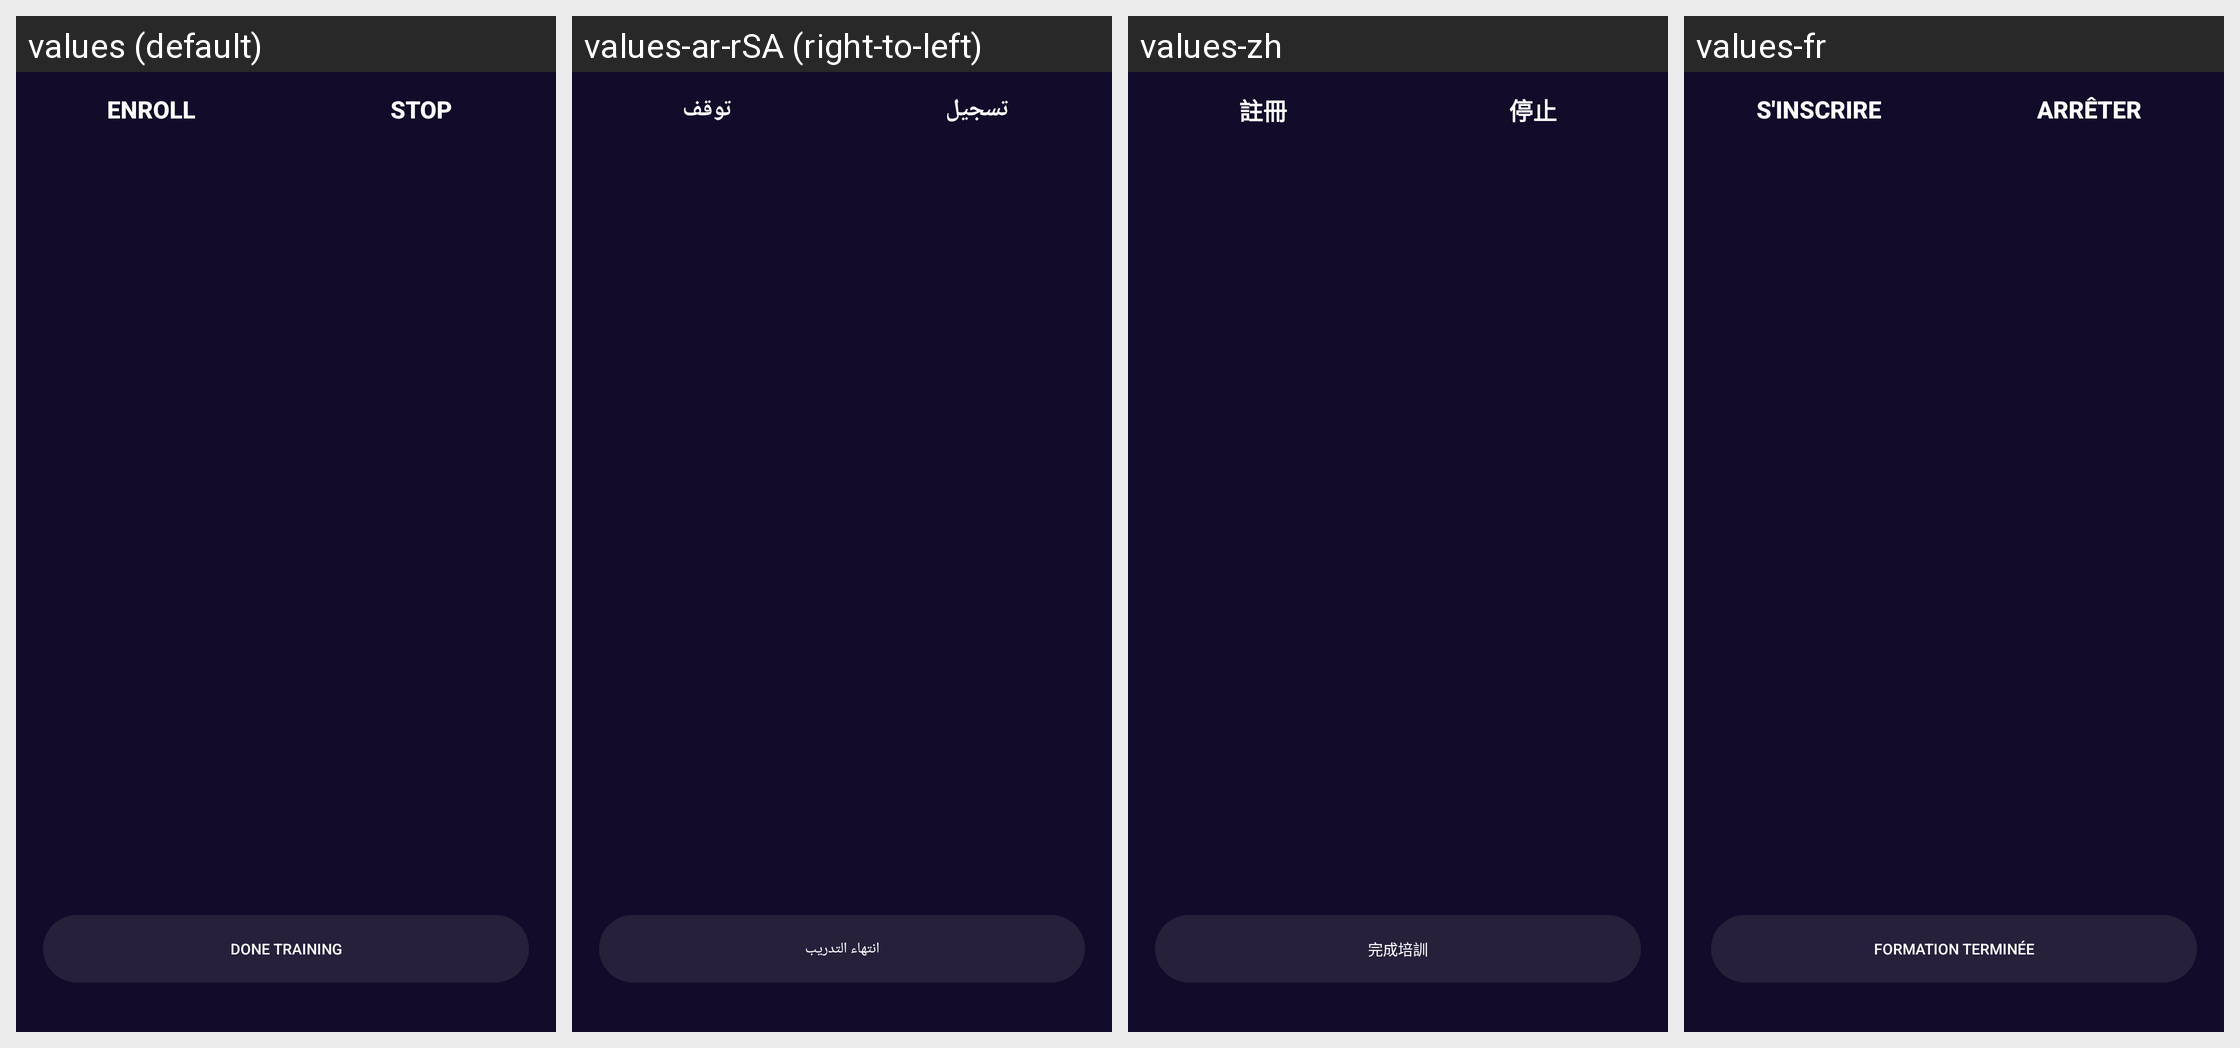

The Android screen above is rendered under several locales of the same app. Produce the string resources it draws, with the default and per-locale values.
Android screen res/layout/activity_sensory.xml rendered under 4 locales, left to right: values (default), values-ar-rSA (right-to-left), values-zh, values-fr. Device: Nexus 5 (rendered at 1080×1920; each locale shown at half size, 540×960, under a caption strip naming it); theme AppTheme.
Other locales in the repository, not shown: values-nl, values-zh-rCN.
Strings drawn on this screen, with the default value and each locale's value (text and hints the layout hard-codes, and strings that could not be matched under every locale, appear in the picture but are not listed):

enroll
  values: Enroll
  values-ar-rSA: تسجيل
  values-zh: 註冊
  values-fr: S'inscrire

stop
  values: Stop
  values-ar-rSA: توقف
  values-zh: 停止
  values-fr: Arrêter

done_training
  values: Done Training
  values-ar-rSA: انتهاء التدريب
  values-zh: 完成培訓
  values-fr: Formation terminée
